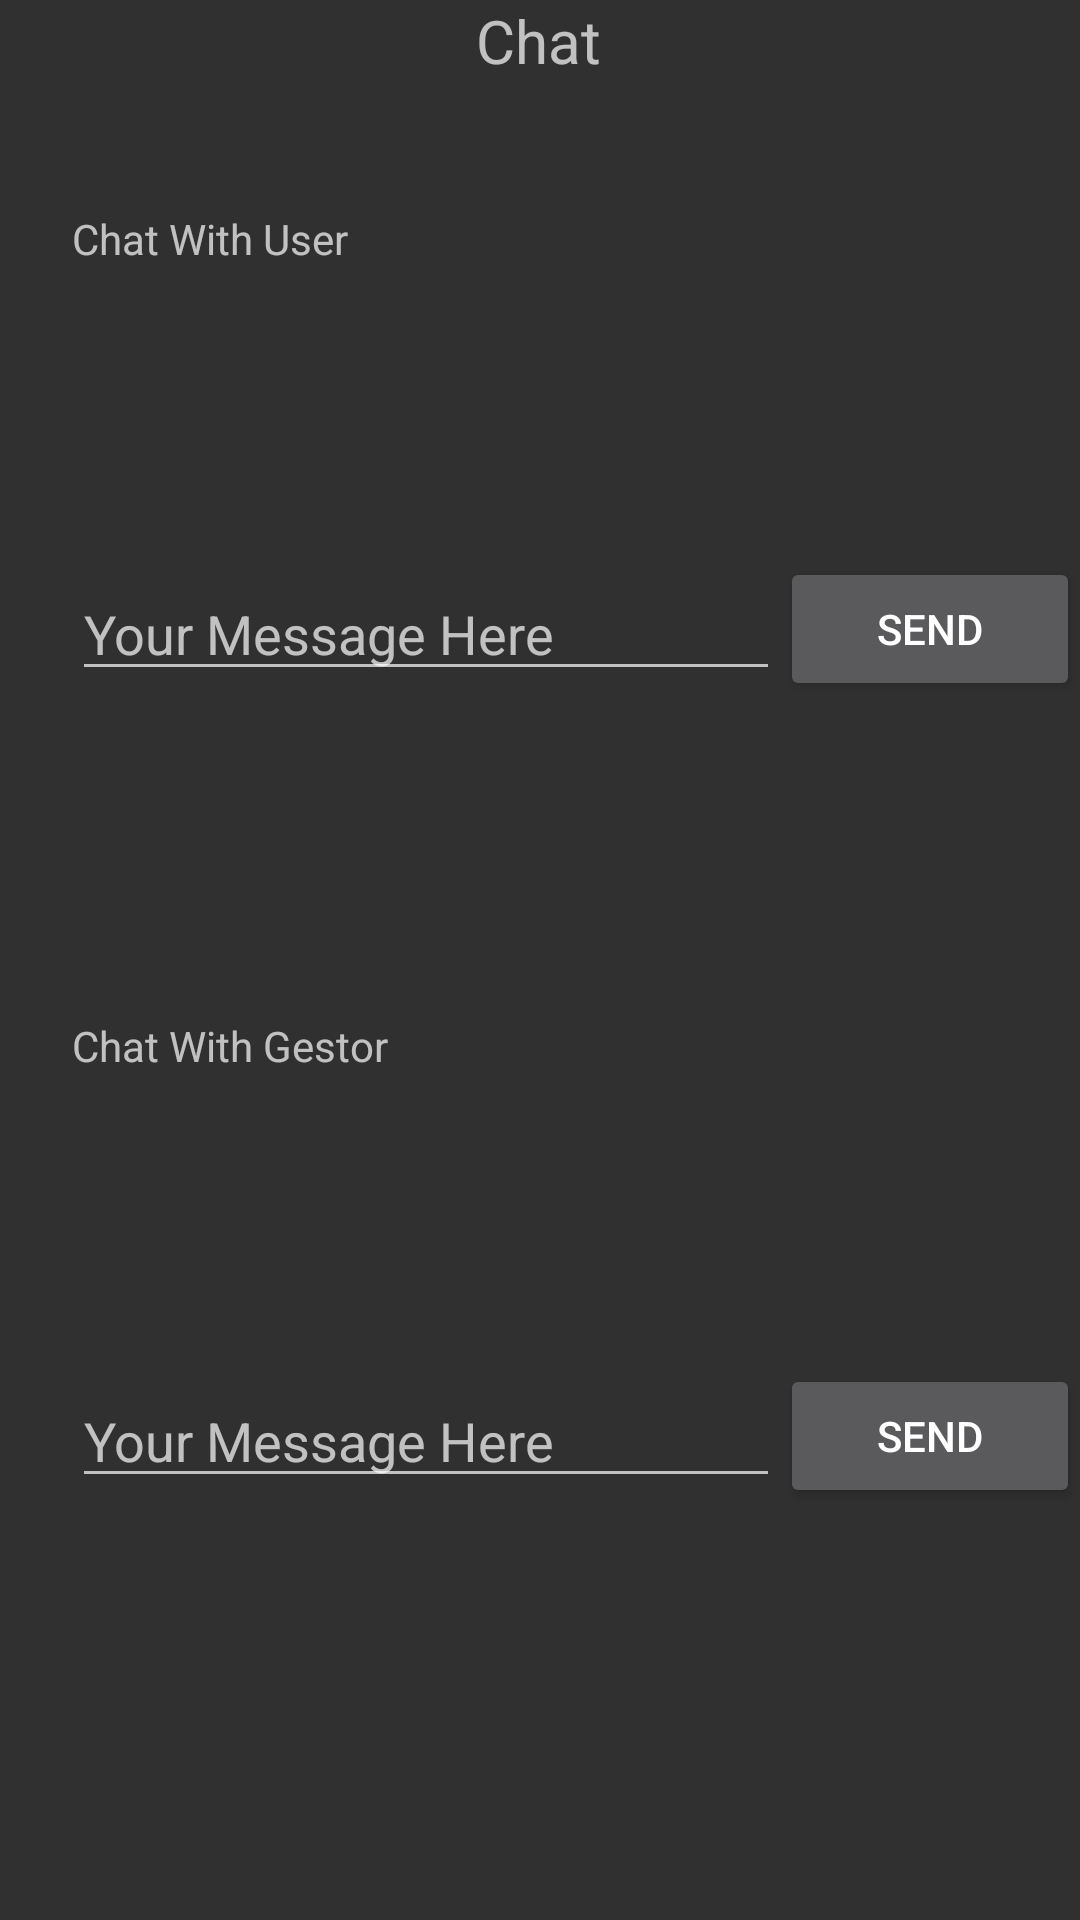

The Android layout XML behind this screen, and the referenced resources:
<!-- AndroidManifest.xml: application theme Theme.AppCompat.NoActionBar -->
<!-- res/layout/chat_activity.xml -->
<?xml version="1.0" encoding="utf-8"?>
<androidx.constraintlayout.widget.ConstraintLayout xmlns:android="http://schemas.android.com/apk/res/android"
    android:layout_width="match_parent"
    android:layout_height="match_parent"
    xmlns:app="http://schemas.android.com/apk/res-auto">

    <TextView
        android:id="@+id/welcome_tv"
        android:layout_width="wrap_content"
        android:layout_height="wrap_content"
        android:layout_centerHorizontal="true"
        android:text="Chat"
        android:textSize="20dp"
        app:layout_constraintEnd_toStartOf="@+id/exit_imgBtn"
        app:layout_constraintStart_toEndOf="@+id/home_imgBtn"
        app:layout_constraintTop_toTopOf="parent" />

    <ImageButton
        android:id="@+id/exit_imgBtn"
        android:layout_width="40dp"
        android:layout_height="40dp"
        android:layout_alignParentRight="true"
        android:layout_marginEnd="1dp"
        android:background="@android:color/transparent"
        android:scaleType="fitCenter"
        android:src="@drawable/logout"
        app:layout_constraintEnd_toEndOf="parent"
        app:layout_constraintTop_toTopOf="parent" />

    <ImageButton
        android:id="@+id/home_imgBtn"
        android:layout_width="40dp"
        android:layout_height="40dp"
        android:layout_alignParentRight="true"
        android:background="@android:color/transparent"
        android:scaleType="fitCenter"
        android:src="@drawable/home"
        app:layout_constraintStart_toStartOf="parent"
        app:layout_constraintTop_toTopOf="parent" />

    <TextView
        android:id="@+id/chat_title_1"
        android:layout_width="wrap_content"
        android:layout_height="wrap_content"
        android:layout_marginStart="24dp"
        android:layout_marginTop="30dp"
        android:text="Chat With User"
        app:layout_constraintStart_toStartOf="parent"
        app:layout_constraintTop_toBottomOf="@+id/exit_imgBtn" />

    <TextView
        android:id="@+id/text_box_1"
        android:layout_width="match_parent"
        android:layout_height="100dp"
        android:layout_marginStart="24dp"
        app:layout_constraintEnd_toEndOf="parent"
        app:layout_constraintHorizontal_bias="0.0"
        app:layout_constraintStart_toStartOf="parent"
        app:layout_constraintTop_toBottomOf="@+id/chat_title_1"
        android:scrollbars="vertical"
        android:lines="4"/>

    <EditText
        android:id="@+id/message_1"
        android:layout_height="wrap_content"
        android:layout_width="match_parent"
        android:layout_marginStart="24dp"
        android:layout_marginEnd="100dp"
        app:layout_constraintEnd_toEndOf="parent"
        app:layout_constraintStart_toStartOf="parent"
        android:inputType="text"
        android:hint="Your Message Here"
        app:layout_constraintTop_toBottomOf="@+id/text_box_1" />

    <Button
        android:id="@+id/button_1"
        android:layout_width="0dp"
        android:layout_height="wrap_content"
        android:text="Send"
        app:layout_constraintBottom_toBottomOf="@+id/message_1"
        app:layout_constraintEnd_toEndOf="parent"
        app:layout_constraintStart_toEndOf="@+id/message_1"
        app:layout_constraintTop_toTopOf="@+id/message_1" />

    <TextView
        android:id="@+id/chat_title_2"
        android:layout_width="wrap_content"
        android:layout_height="wrap_content"
        android:layout_marginStart="24dp"
        android:layout_marginTop="150dp"
        android:text="Chat With Gestor"
        app:layout_constraintStart_toStartOf="parent"
        app:layout_constraintTop_toBottomOf="@+id/text_box_1" />

    <TextView
        android:id="@+id/text_box_2"
        android:layout_width="match_parent"
        android:layout_height="100dp"
        android:layout_marginStart="24dp"
        app:layout_constraintStart_toStartOf="parent"
        app:layout_constraintTop_toBottomOf="@+id/chat_title_2"
        android:scrollbars="vertical"
        android:lines="4"/>



    <EditText
        android:id="@+id/message_2"
        android:layout_width="match_parent"
        android:layout_height="wrap_content"
        android:layout_marginStart="24dp"
        android:layout_marginEnd="100dp"
        android:inputType="text"
        android:hint="Your Message Here"
        app:layout_constraintEnd_toEndOf="parent"
        app:layout_constraintStart_toStartOf="parent"
        app:layout_constraintTop_toBottomOf="@+id/text_box_2" />

    <Button
        android:id="@+id/button_2"
        android:layout_width="0dp"
        android:layout_height="wrap_content"
        android:text="Send"
        app:layout_constraintBottom_toBottomOf="@+id/message_2"
        app:layout_constraintEnd_toEndOf="parent"
        app:layout_constraintStart_toEndOf="@+id/message_2"
        app:layout_constraintTop_toTopOf="@+id/message_2" />

</androidx.constraintlayout.widget.ConstraintLayout>
<!-- resources referenced by this layout -->
<resources>

</resources>
